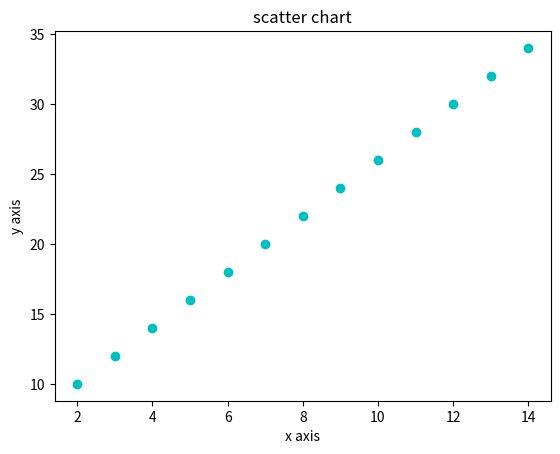

Write the Python code that produced this figure.
"""
https://mp.weixin.qq.com/s?__biz=MzU1NDk2MzQyNg==&mid=2247484282&idx=1&sn=74af38dd9a4b169121c32cfa2ae575b9&chksm=fbdadbf7ccad52e1aa63d609c1524adcc295882ab286c8727fbca9857819460af75f0eafda65&scene=21#wechat_redirect
2、散点图
"""
# 导入模块
import numpy as np
import matplotlib.pyplot as plt

x = np.arange(2, 15)
y = 2 * x + 6
plt.title("scatter chart")
plt.xlabel("x axis")
plt.ylabel("y axis")

# 设置图形样式和颜色
plt.plot(x, y, "oc")
plt.show()
